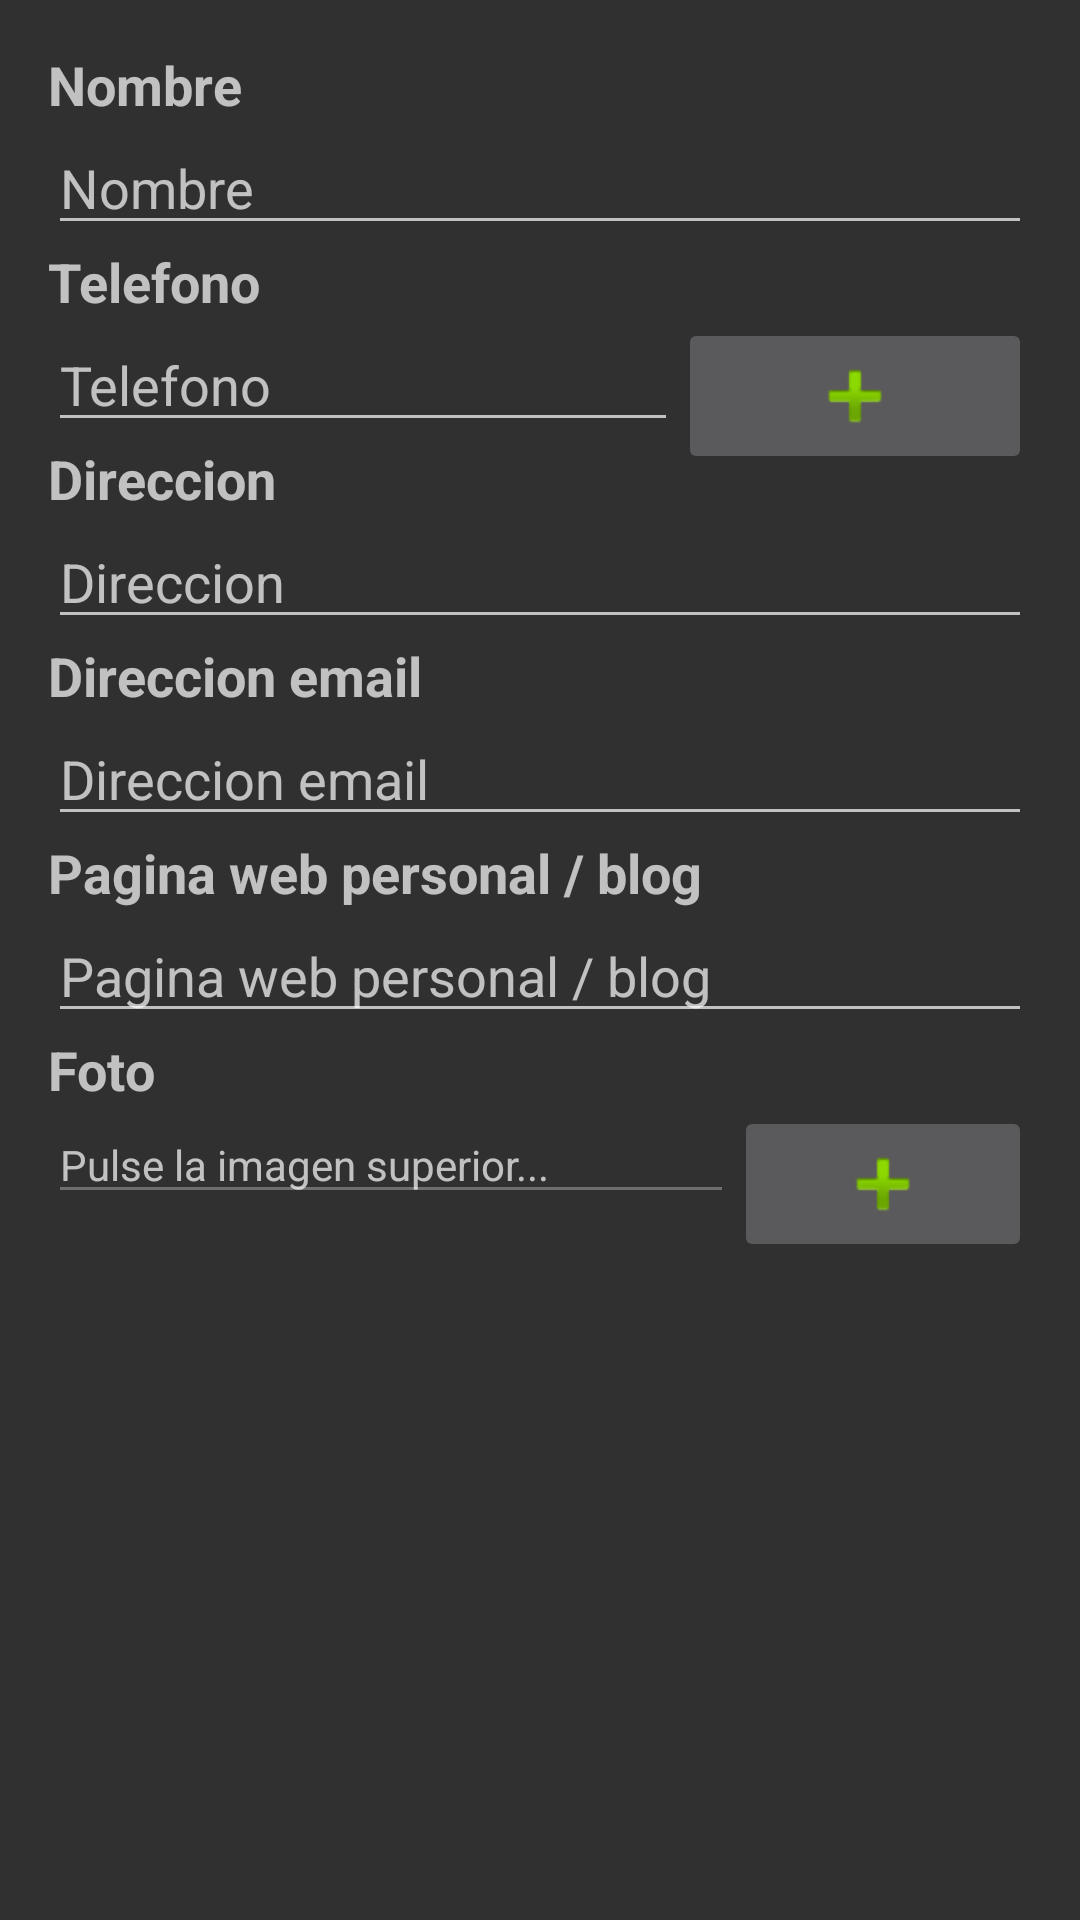

This screen was rendered from an Android layout file. Write that file and the resources it references.
<!-- AndroidManifest.xml: application theme AppTheme -->
<!-- res/layout/content_main_mod.xml -->
<?xml version="1.0" encoding="utf-8"?>
<ScrollView xmlns:android="http://schemas.android.com/apk/res/android"
    xmlns:app="http://schemas.android.com/apk/res-auto"
    xmlns:tools="http://schemas.android.com/tools"
    app:layout_behavior="@string/appbar_scrolling_view_behavior"
    tools:context="com.example.caxidy.agendacontactos.Modificacion"
    tools:showIn="@layout/app_bar_main"
    android:layout_width="match_parent"
    android:layout_height="match_parent"
    android:fillViewport="true">
    <LinearLayout
        android:layout_width="match_parent"
        android:layout_height="match_parent">

        <RelativeLayout
            android:id="@+id/content_main"
            android:layout_width="match_parent"
            android:layout_height="match_parent"
            android:paddingTop="@dimen/activity_vertical_margin"
            android:paddingLeft="@dimen/activity_horizontal_margin"
            android:paddingRight="@dimen/activity_horizontal_margin">

            <ImageView
                android:layout_width="wrap_content"
                android:layout_height="wrap_content"
                app:srcCompat="@mipmap/ic_launcher"
                android:id="@+id/fotoUsuario" />

            <TextView
                android:text="@string/nombre"
                android:layout_width="wrap_content"
                android:layout_height="wrap_content"
                android:layout_below="@id/fotoUsuario"
                android:id="@+id/lbNombre"
                android:textSize="@dimen/text_size_medium"
                android:textStyle="bold" />

            <EditText
                android:layout_width="match_parent"
                android:layout_height="wrap_content"
                android:inputType="textPersonName"
                android:text=""
                android:hint="@string/nombre"
                android:ems="10"
                android:layout_below="@id/lbNombre"
                android:id="@+id/txNombre" />

            <TextView
                android:text="@string/telefono"
                android:layout_width="wrap_content"
                android:layout_height="wrap_content"
                android:layout_below="@id/txNombre"
                android:id="@+id/lbTelefono"
                android:textSize="@dimen/text_size_medium"
                android:textStyle="bold" />

            <EditText
                android:layout_width="wrap_content"
                android:layout_height="wrap_content"
                android:inputType="phone"
                android:text=""
                android:hint="@string/telefono"
                android:ems="10"
                android:layout_below="@id/lbTelefono"
                android:id="@+id/txTelefono" />

            <ImageButton
                android:layout_width="match_parent"
                android:layout_height="wrap_content"
                app:srcCompat="@android:drawable/ic_input_add"
                android:layout_below="@id/lbTelefono"
                android:layout_toRightOf="@id/txTelefono"
                android:id="@+id/bAltaTel" />

            <TextView
                android:text="@string/direccion"
                android:layout_width="wrap_content"
                android:layout_height="wrap_content"
                android:layout_below="@id/txTelefono"
                android:id="@+id/lbDir"
                android:textSize="@dimen/text_size_medium"
                android:textStyle="bold" />

            <EditText
                android:layout_width="match_parent"
                android:layout_height="wrap_content"
                android:inputType="text"
                android:text=""
                android:hint="@string/direccion"
                android:ems="10"
                android:layout_below="@id/lbDir"
                android:id="@+id/txDir" />

            <TextView
                android:text="@string/email"
                android:layout_width="wrap_content"
                android:layout_height="wrap_content"
                android:layout_below="@id/txDir"
                android:id="@+id/lbEmail"
                android:textSize="@dimen/text_size_medium"
                android:textStyle="bold" />

            <EditText
                android:layout_width="match_parent"
                android:layout_height="wrap_content"
                android:inputType="textEmailAddress"
                android:text=""
                android:hint="@string/email"
                android:ems="10"
                android:layout_below="@id/lbEmail"
                android:id="@+id/txEmail" />

            <TextView
                android:text="@string/web"
                android:layout_width="wrap_content"
                android:layout_height="wrap_content"
                android:layout_below="@id/txEmail"
                android:id="@+id/lbWeb"
                android:textSize="@dimen/text_size_medium"
                android:textStyle="bold" />

            <EditText
                android:layout_width="match_parent"
                android:layout_height="wrap_content"
                android:inputType="textWebEditText"
                android:text=""
                android:hint="@string/web"
                android:ems="10"
                android:layout_below="@id/lbWeb"
                android:id="@+id/txWeb" />

            <TextView
                android:text="@string/foto"
                android:layout_width="wrap_content"
                android:layout_height="wrap_content"
                android:layout_below="@id/txWeb"
                android:id="@+id/lbFoto"
                android:textSize="@dimen/text_size_medium"
                android:textStyle="bold" />

            <EditText
                android:layout_width="wrap_content"
                android:layout_height="wrap_content"
                android:inputType="textUri"
                android:text=""
                android:enabled="false"
                android:hint="@string/fotoHint"
                android:ems="14"
                android:textSize="@dimen/text_size_small"
                android:layout_below="@id/lbFoto"
                android:id="@+id/txFoto" />

            <ImageButton
                android:layout_width="match_parent"
                android:layout_height="wrap_content"
                app:srcCompat="@android:drawable/ic_input_add"
                android:layout_below="@id/lbFoto"
                android:layout_toRightOf="@id/txFoto"
                android:id="@+id/bAltaFoto" />

        </RelativeLayout>
    </LinearLayout>
</ScrollView>
<!-- res/layout/app_bar_main.xml (included above) -->
<?xml version="1.0" encoding="utf-8"?>
<android.support.design.widget.CoordinatorLayout xmlns:android="http://schemas.android.com/apk/res/android"
    xmlns:app="http://schemas.android.com/apk/res-auto"
    xmlns:tools="http://schemas.android.com/tools"
    android:layout_width="match_parent"
    android:layout_height="match_parent"
    android:fitsSystemWindows="true"
    tools:context="com.example.caxidy.agendacontactos.Modificacion">

    <android.support.design.widget.AppBarLayout
        android:layout_width="match_parent"
        android:layout_height="wrap_content"
        android:theme="@style/AppTheme.AppBarOverlay">

        <android.support.v7.widget.Toolbar
            android:id="@+id/toolbar"
            android:layout_width="match_parent"
            android:layout_height="?attr/actionBarSize"
            android:background="?attr/colorPrimary"
            app:popupTheme="@style/AppTheme.PopupOverlay" />

    </android.support.design.widget.AppBarLayout>

    <include layout="@layout/content_main_mod" />

</android.support.design.widget.CoordinatorLayout>
<!-- resources referenced by this layout -->
<resources>
  <dimen name="activity_horizontal_margin">16dp</dimen>
  <dimen name="activity_vertical_margin">16dp</dimen>
  <dimen name="text_size_medium">18sp</dimen>
  <dimen name="text_size_small">14sp</dimen>
  <string name="direccion">Direccion</string>
  <string name="email">Direccion email</string>
  <string name="foto">Foto</string>
  <string name="fotoHint">Pulse la imagen superior...</string>
  <string name="nombre">Nombre</string>
  <string name="telefono">Telefono</string>
  <string name="web">Pagina web personal / blog</string>
  <style name="AppTheme.AppBarOverlay" parent="ThemeOverlay.AppCompat.Dark.ActionBar" />
  <style name="AppTheme.PopupOverlay" parent="ThemeOverlay.AppCompat.Light" />
  <style name="AppTheme" parent="Theme.AppCompat.NoActionBar"> 
          
          <item name="colorPrimary">@color/colorPrimary</item>
          <item name="colorPrimaryDark">@color/colorPrimaryDark</item>
          <item name="colorAccent">@color/colorAccent</item>
      </style>
  <!-- not gathered from this repository: default colours our renderer supplied (Android Studio template values) -->
  <color name="colorPrimary">#FF6200EE</color>
  <color name="colorPrimaryDark">#FF3700B3</color>
  <color name="colorAccent">#FF03DAC5</color>
</resources>
